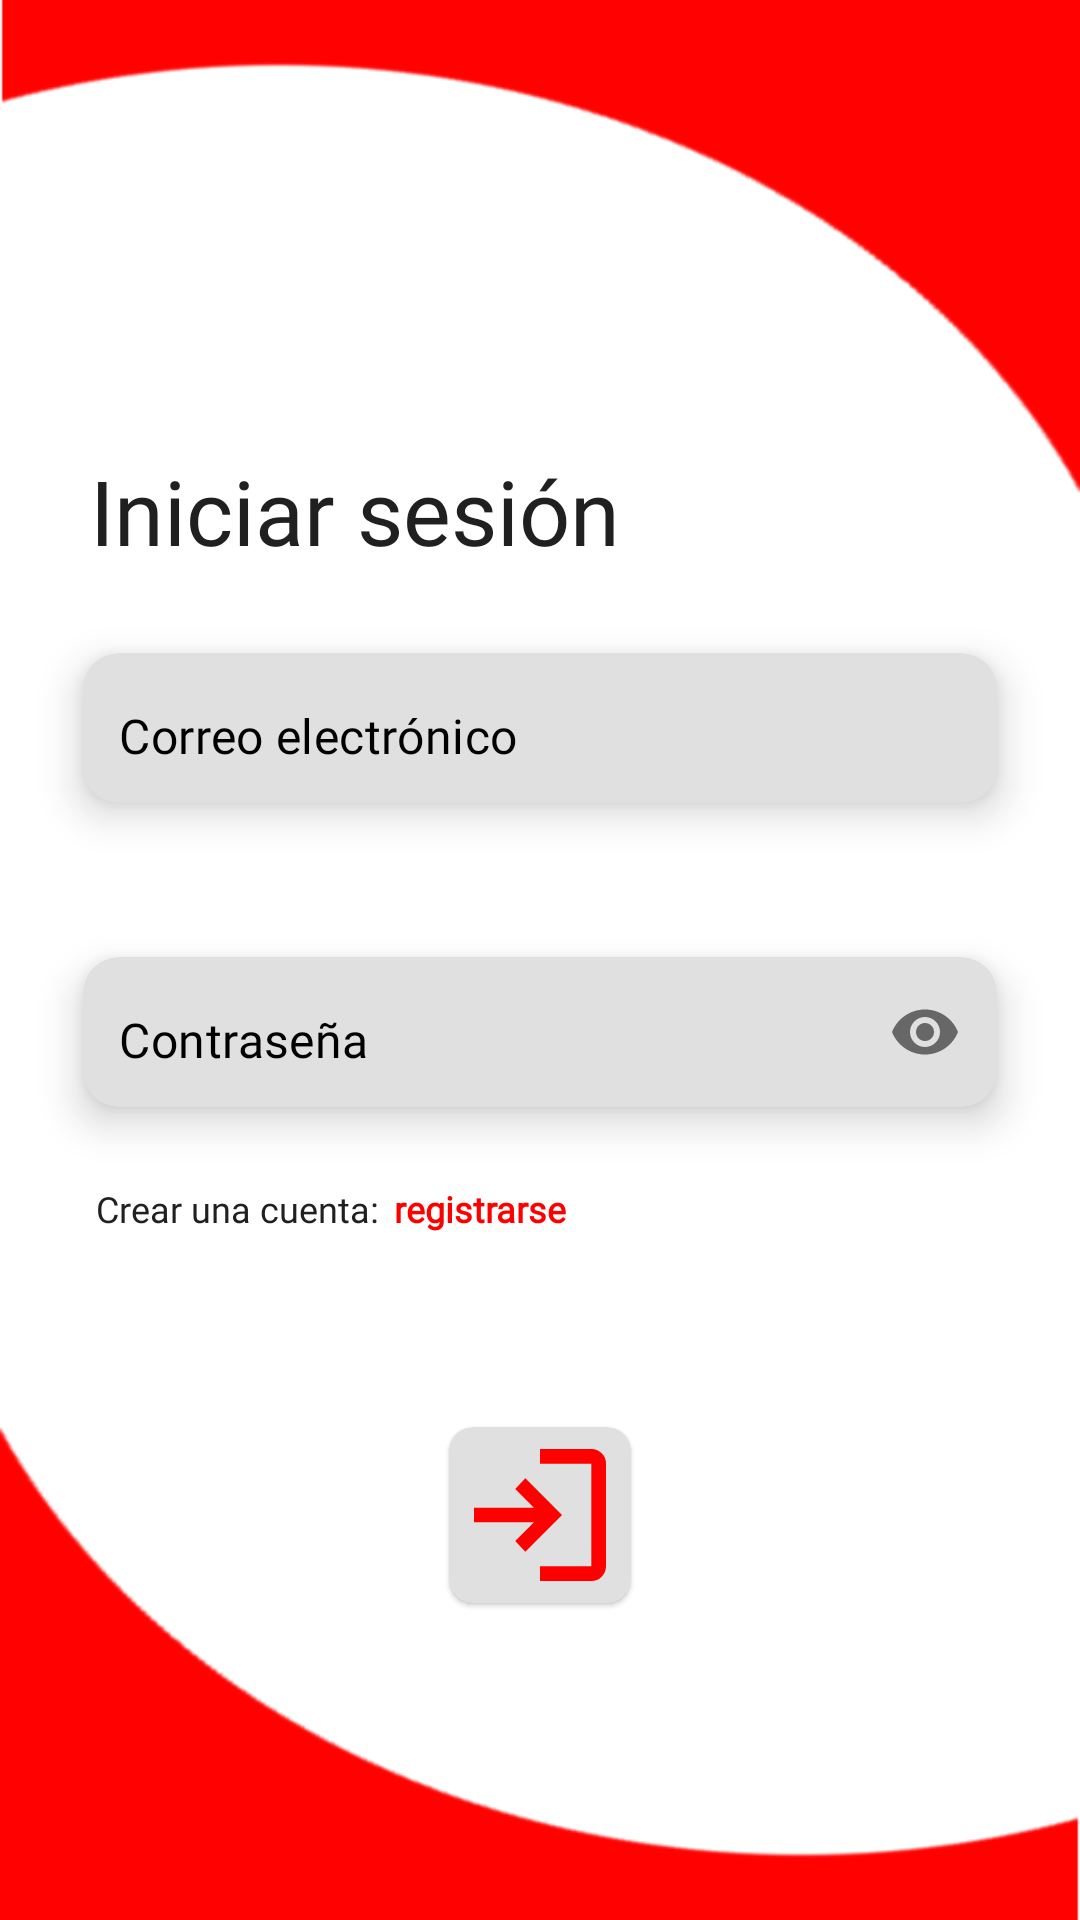

Produce the Android XML layout that renders to this screen, including the resource entries it uses.
<!-- AndroidManifest.xml: application theme Theme.F1quizz -->
<!-- res/layout/fragment_log_in.xml -->
<?xml version="1.0" encoding="utf-8"?>
<androidx.constraintlayout.widget.ConstraintLayout
    xmlns:android="http://schemas.android.com/apk/res/android"
    xmlns:app="http://schemas.android.com/apk/res-auto"
    xmlns:tools="http://schemas.android.com/tools"
    android:layout_width="match_parent"
    android:layout_height="match_parent"
    tools:context=".fragments.LogInFragment">

    <ImageView
        android:id="@+id/imageView1"
        android:layout_width="wrap_content"
        android:layout_height="500px"
        android:scaleType="fitXY"
        android:rotation="180"
        android:src="@drawable/onda"
        app:layout_constraintStart_toStartOf="parent"
        app:layout_constraintEnd_toEndOf="parent"
        app:layout_constraintTop_toTopOf="parent"/>

    <ImageView
        android:id="@+id/imageView2"
        android:layout_width="wrap_content"
        android:layout_height="500px"
        android:scaleType="fitXY"
        android:src="@drawable/onda"
        app:layout_constraintHorizontal_bias="0.5"
        app:layout_constraintStart_toStartOf="parent"
        app:layout_constraintEnd_toEndOf="parent"
        app:layout_constraintBottom_toBottomOf="parent"/>

    <TextView
        android:id="@+id/logIn"
        android:layout_width="wrap_content"
        android:layout_height="wrap_content"
        android:layout_marginStart="30dp"
        android:layout_marginTop="150dp"
        android:fontFamily="@font/unageo"
        android:text="@string/LogIn1"
        android:textColor="?android:attr/textColorPrimary"
        android:textSize="30sp"
        app:layout_constraintStart_toStartOf="parent"
        app:layout_constraintTop_toTopOf="parent" />

    <com.google.android.material.card.MaterialCardView
        android:id="@+id/cvCorreo"
        android:layout_width="0dp"
        android:layout_height="wrap_content"
        android:layout_marginHorizontal="16dp"
        android:layout_marginTop="52dp"
        app:cardBackgroundColor="@color/grayCard"
        app:cardCornerRadius="12dp"
        app:cardElevation="8dp"
        app:cardUseCompatPadding="true"
        app:layout_constraintEnd_toEndOf="parent"
        app:layout_constraintHorizontal_bias="0.5"
        app:layout_constraintStart_toStartOf="parent"
        app:layout_constraintTop_toTopOf="@+id/logIn">

        <com.google.android.material.textfield.TextInputLayout
            android:layout_width="match_parent"
            android:layout_height="50dp"
            app:boxStrokeWidth="0dp"
            app:boxStrokeWidthFocused="0dp"
            app:hintEnabled="false">

            <com.google.android.material.textfield.TextInputEditText
                android:id="@+id/emailEt"
                android:layout_width="match_parent"
                android:layout_height="50dp"
                android:background="@android:color/transparent"
                android:hint="@string/email"
                android:textColor="@color/black"
                android:textColorHint="@color/black"
                android:fontFamily="@font/unageo"
                android:inputType="textEmailAddress"
                android:paddingStart="12dp"
                android:paddingTop="15dp" />
        </com.google.android.material.textfield.TextInputLayout>

    </com.google.android.material.card.MaterialCardView>

    <com.google.android.material.card.MaterialCardView
        android:id="@+id/cvContraseña"
        android:layout_width="0dp"
        android:layout_height="wrap_content"
        android:layout_marginHorizontal="16dp"
        android:layout_marginTop="20dp"
        app:cardBackgroundColor="@color/grayCard"
        app:cardCornerRadius="12dp"
        app:cardElevation="8dp"
        app:cardUseCompatPadding="true"
        app:layout_constraintEnd_toEndOf="parent"
        app:layout_constraintStart_toStartOf="parent"
        app:layout_constraintTop_toBottomOf="@id/cvCorreo">

        <com.google.android.material.textfield.TextInputLayout
            android:layout_width="match_parent"
            android:layout_height="50dp"
            app:boxStrokeWidth="0dp"
            app:boxStrokeWidthFocused="0dp"
            app:hintEnabled="false"
            app:passwordToggleEnabled="true">

            <com.google.android.material.textfield.TextInputEditText
                android:id="@+id/passEt"
                android:layout_width="match_parent"
                android:layout_height="match_parent"
                android:background="@android:color/transparent"
                android:hint="@string/password"
                android:inputType="textPassword"
                android:fontFamily="@font/unageo"
                android:paddingStart="12dp"
                android:paddingTop="15dp"
                android:textColor="@color/black"
                android:textColorHint="@color/black" />

        </com.google.android.material.textfield.TextInputLayout>

    </com.google.android.material.card.MaterialCardView>

    <com.google.android.material.card.MaterialCardView
        android:id="@+id/logInButton"
        android:layout_width="70dp"
        android:layout_height="70dp"
        app:cardBackgroundColor="@color/grayCard"
        app:cardCornerRadius="8dp"
        app:cardUseCompatPadding="true"
        app:layout_constraintHorizontal_bias="0.5"
        android:layout_marginBottom="100dp"
        app:layout_constraintEnd_toEndOf="parent"
        app:layout_constraintStart_toStartOf="parent"
        app:layout_constraintBottom_toBottomOf="parent">

        <ImageView
            android:id="@+id/nextBtn"
            android:layout_width="match_parent"
            android:layout_height="match_parent"
            android:src="@drawable/login"
            app:layout_constraintEnd_toEndOf="parent"
            app:layout_constraintStart_toStartOf="parent"
            app:layout_constraintBottom_toBottomOf="parent" />

    </com.google.android.material.card.MaterialCardView>

    <TextView
        android:id="@+id/textView"
        android:layout_width="wrap_content"
        android:layout_height="wrap_content"
        android:layout_marginLeft="16dp"
        android:text="@string/create_account"
        android:fontFamily="@font/foneregular"
        android:textSize="12sp"
        android:layout_marginTop="10dp"
        android:textColor="?android:attr/textColorPrimary"
        app:layout_constraintStart_toStartOf="@id/cvContraseña"
        app:layout_constraintTop_toBottomOf="@id/cvContraseña" />

    <TextView
        android:id="@+id/textViewRegister"
        android:layout_width="wrap_content"
        android:layout_height="wrap_content"
        android:fontFamily="@font/foneregular"
        android:text="@string/register2"
        android:textColor="@color/f1Red"
        android:textSize="12sp"
        android:layout_marginTop="10dp"
        android:textStyle="bold"
        app:layout_constraintHorizontal_bias="0.5"
        android:layout_marginLeft="5dp"
        app:layout_constraintStart_toEndOf="@id/textView"
        app:layout_constraintTop_toBottomOf="@+id/cvContraseña" />

    <androidx.constraintlayout.widget.Guideline
        android:id="@+id/guideline2"
        android:layout_width="wrap_content"
        android:layout_height="wrap_content"
        android:orientation="vertical"
        app:layout_constraintGuide_percent="0.20" />

    <androidx.constraintlayout.widget.Guideline
        android:id="@+id/guideline3"
        android:layout_width="wrap_content"
        android:layout_height="wrap_content"
        android:orientation="vertical"
        app:layout_constraintGuide_percent="0.80" />
</androidx.constraintlayout.widget.ConstraintLayout>
<!-- resources referenced by this layout -->
<resources>
  <color name="black">#FF000000</color>
  <color name="f1Red">#FF0000</color>
  <color name="grayCard">#E0E0E0</color>
  <!-- drawable login (drawable) -->
  <vector xmlns:android="http://schemas.android.com/apk/res/android" android:autoMirrored="true" android:height="24dp" android:tint="#FF0000" android:viewportHeight="960" android:viewportWidth="960" android:width="24dp">
        
      <path android:fillColor="@android:color/white" android:pathData="M480,840L480,760L760,760Q760,760 760,760Q760,760 760,760L760,200Q760,200 760,200Q760,200 760,200L480,200L480,120L760,120Q793,120 816.5,143.5Q840,167 840,200L840,760Q840,793 816.5,816.5Q793,840 760,840L480,840ZM400,680L345,622L447,520L120,520L120,440L447,440L345,338L400,280L600,480L400,680Z"/>
      
  </vector>
  <!-- drawable onda: png bitmap (drawable, 6641 bytes) -->
  <string name="LogIn1">Iniciar sesión</string>
  <string name="create_account">Crear una cuenta:</string>
  <string name="email">Correo electrónico</string>
  <string name="password">Contraseña</string>
  <string name="register2">registrarse</string>
  <style name="Theme.F1quizz" parent="Theme.MaterialComponents.DayNight.NoActionBar">
          <item name="colorPrimary">@color/f1Red</item>
          <item name="android:windowBackground">@color/f1White</item>
          <item name="android:textColorPrimary">@color/f1Black</item>
      </style>
  <color name="f1White">#FFFFFF</color>
  <color name="f1Black">#202020</color>
</resources>
